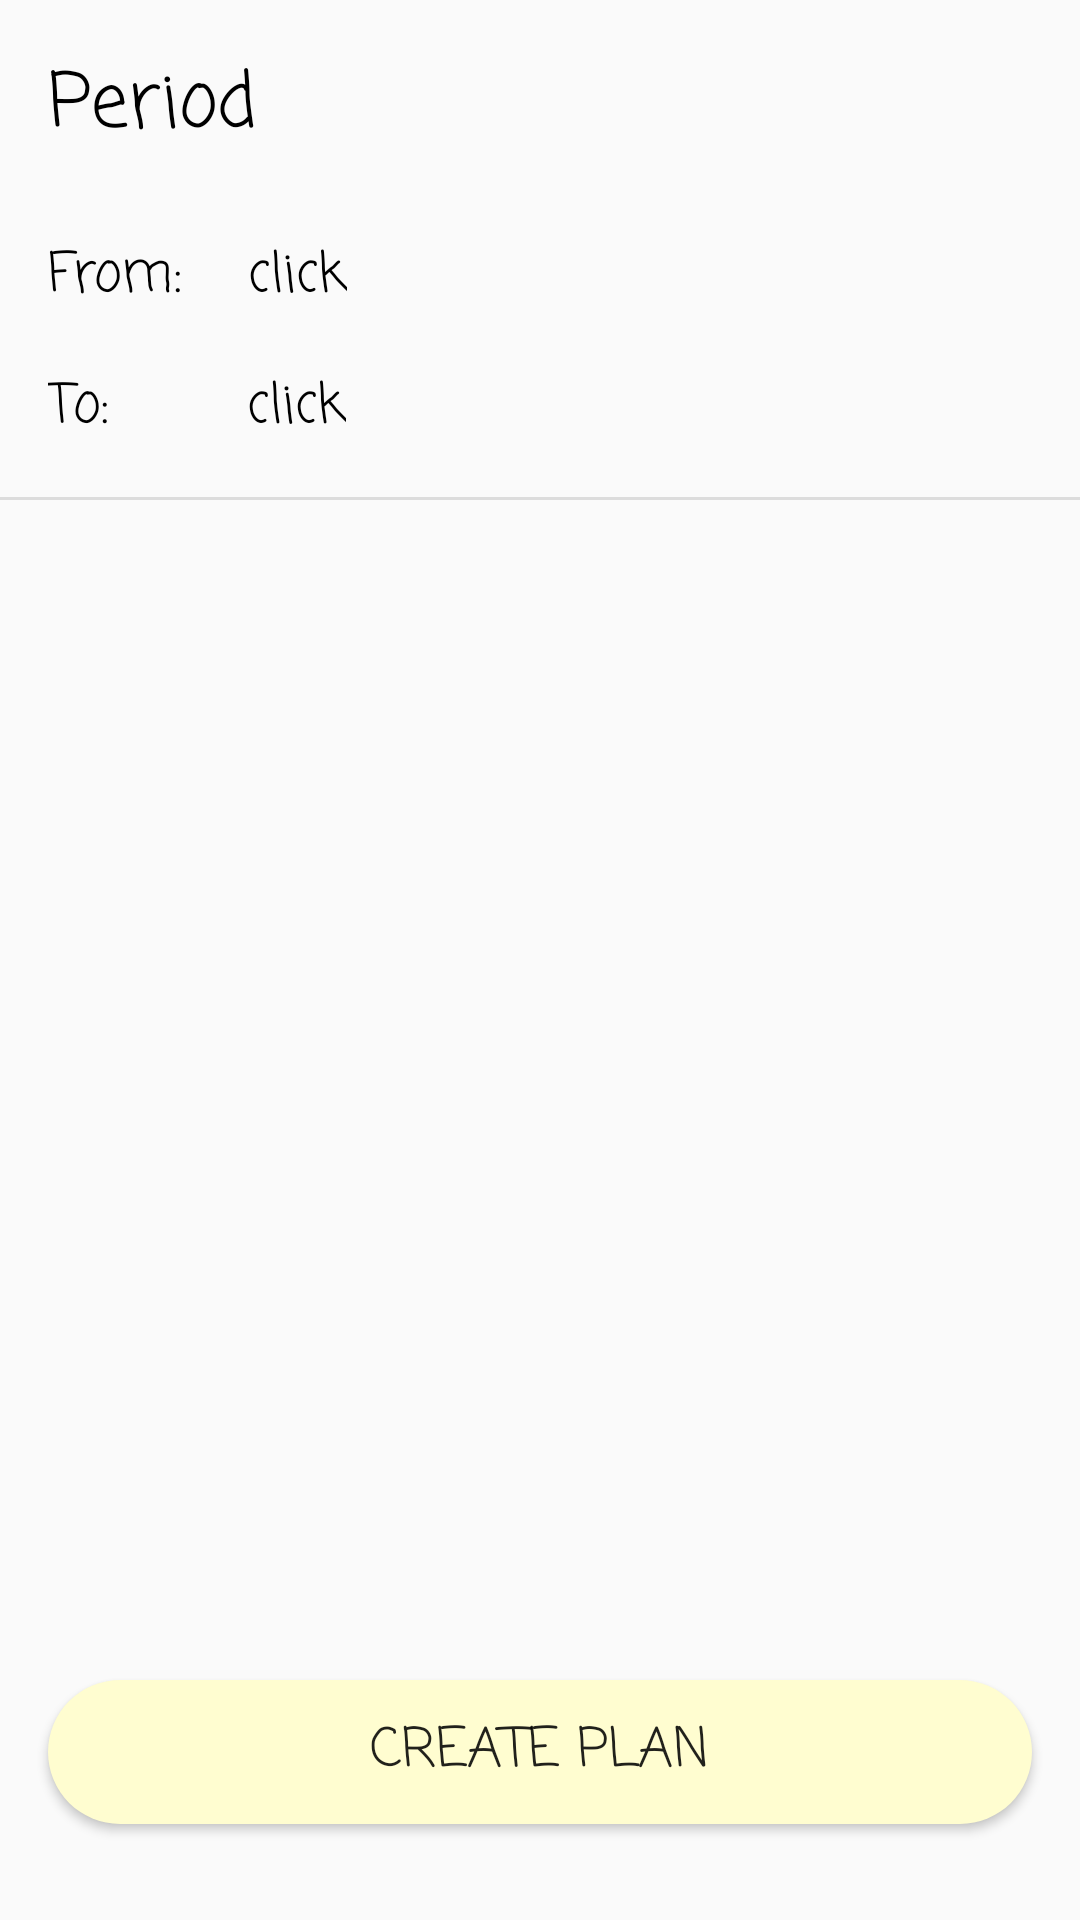

Here is an Android app screen rendered from its layout file. Give the layout XML and the strings, colors and styles it references.
<!-- AndroidManifest.xml: application theme AppTheme -->
<!-- res/layout/fragment_create_plan.xml -->
<?xml version="1.0" encoding="utf-8"?>
<android.support.constraint.ConstraintLayout xmlns:android="http://schemas.android.com/apk/res/android"
    xmlns:app="http://schemas.android.com/apk/res-auto"
    xmlns:tools="http://schemas.android.com/tools"
    android:layout_width="match_parent"
    android:layout_height="match_parent">

    <TextView
        android:id="@+id/textView6"
        android:layout_width="wrap_content"
        android:layout_height="wrap_content"
        android:layout_marginStart="16dp"
        android:layout_marginTop="16dp"
        android:textSize="25sp"
        android:text="Period"
        android:textColor="?attr/textcolor"
        app:layout_constraintStart_toStartOf="parent"
        app:layout_constraintTop_toTopOf="parent" />

    <TextView
        android:id="@+id/textView7"
        android:layout_width="wrap_content"
        android:layout_height="wrap_content"
        android:layout_marginStart="16dp"
        android:layout_marginTop="24dp"
        android:text="From: "
        android:textColor="?attr/textcolor"

        app:layout_constraintStart_toStartOf="parent"
        app:layout_constraintTop_toBottomOf="@+id/textView6" />

    <TextView
        android:id="@+id/fromDate"
        android:layout_width="wrap_content"
        android:layout_height="wrap_content"
        android:layout_marginStart="16dp"
        android:layout_marginTop="24dp"
        android:clickable="true"
        android:focusable="true"

        android:text="click"
        android:textColor="?attr/textcolor"
        app:layout_constraintStart_toEndOf="@+id/textView7"
        app:layout_constraintTop_toBottomOf="@+id/textView6" />

    <TextView
        android:id="@+id/textView10"
        android:layout_width="wrap_content"
        android:layout_height="wrap_content"
        android:layout_marginStart="16dp"

        android:layout_marginTop="16dp"
        android:text="To: "
        android:textColor="?attr/textcolor"
        app:layout_constraintStart_toStartOf="parent"
        app:layout_constraintTop_toBottomOf="@+id/textView7" />

    <TextView
        android:id="@+id/toDate"
        android:layout_width="wrap_content"
        android:layout_height="wrap_content"
        android:layout_marginStart="40dp"
        android:layout_marginTop="16dp"
        android:clickable="true"
        android:focusable="true"

        android:text="click"
        android:textColor="?attr/textcolor"
        app:layout_constraintStart_toEndOf="@+id/textView10"
        app:layout_constraintTop_toBottomOf="@+id/textView7" />

    <View
        android:id="@+id/divider"
        android:layout_width="379dp"
        android:layout_height="1dp"
        android:layout_marginTop="16dp"
        android:background="?android:attr/listDivider"
        app:layout_constraintEnd_toEndOf="parent"
        app:layout_constraintStart_toStartOf="parent"
        app:layout_constraintTop_toBottomOf="@+id/textView10" />

    <Button
        android:id="@+id/createPlanButton"
        android:layout_width="0dp"
        android:layout_height="wrap_content"
        android:layout_marginStart="16dp"
        android:layout_marginEnd="16dp"
        android:layout_marginBottom="32dp"
        android:background="@drawable/round_button"
        android:text="  Create plan  "
        app:layout_constraintBottom_toBottomOf="parent"
        app:layout_constraintEnd_toEndOf="parent"
        app:layout_constraintHorizontal_bias="0.498"
        app:layout_constraintStart_toStartOf="parent" />


</android.support.constraint.ConstraintLayout>
<!-- resources referenced by this layout -->
<resources>
  <!-- drawable round_button (drawable) -->
  <?xml version="1.0" encoding="utf-8"?>
  <shape xmlns:android="http://schemas.android.com/apk/res/android"
      android:shape="rectangle">
      <corners android:radius="120dp"></corners>
      <solid android:color="#fffdd0"></solid>
  
  </shape>
  <style name="AppTheme" parent="Theme.AppCompat.Light.NoActionBar">
          
          <item name="android:windowAnimationStyle">@style/windowAnimationTransition</item>
          <item name="colorPrimary">@color/colorPrimary</item>
          <item name="colorPrimaryDark">@color/colorPrimaryDark</item>
          <item name="windowNoTitle">true</item>
          <item name="colorAccent">@color/colorAccent</item>
          <item name="android:actionMenuTextColor">#fff</item>
          <item name="android:fontFamily">casual</item>
          <item name="android:statusBarColor">#000</item>
          <item name="android:textSize">18sp</item>
  
  
  
          <item name="backgroundcolor">#FFE299</item>
          <item name="textcolor">#000</item>
          <item name="toolbarcolor">#FFE299</item>
          <item name="popupcolor">#fff</item>
          <item name="popupbordercolor">#000</item>
          <item name="buttoncolor">#FFE299</item>
  
  
  
      </style>
  <style name="windowAnimationTransition">
          <item name="android:windowEnterAnimation">@android:anim/fade_in</item>
          <item name="android:windowExitAnimation">@android:anim/fade_out</item>
  
      </style>
  <color name="colorPrimary">#008577</color>
  <color name="colorPrimaryDark">#00574B</color>
  <color name="colorAccent">#D81B60</color>
</resources>
